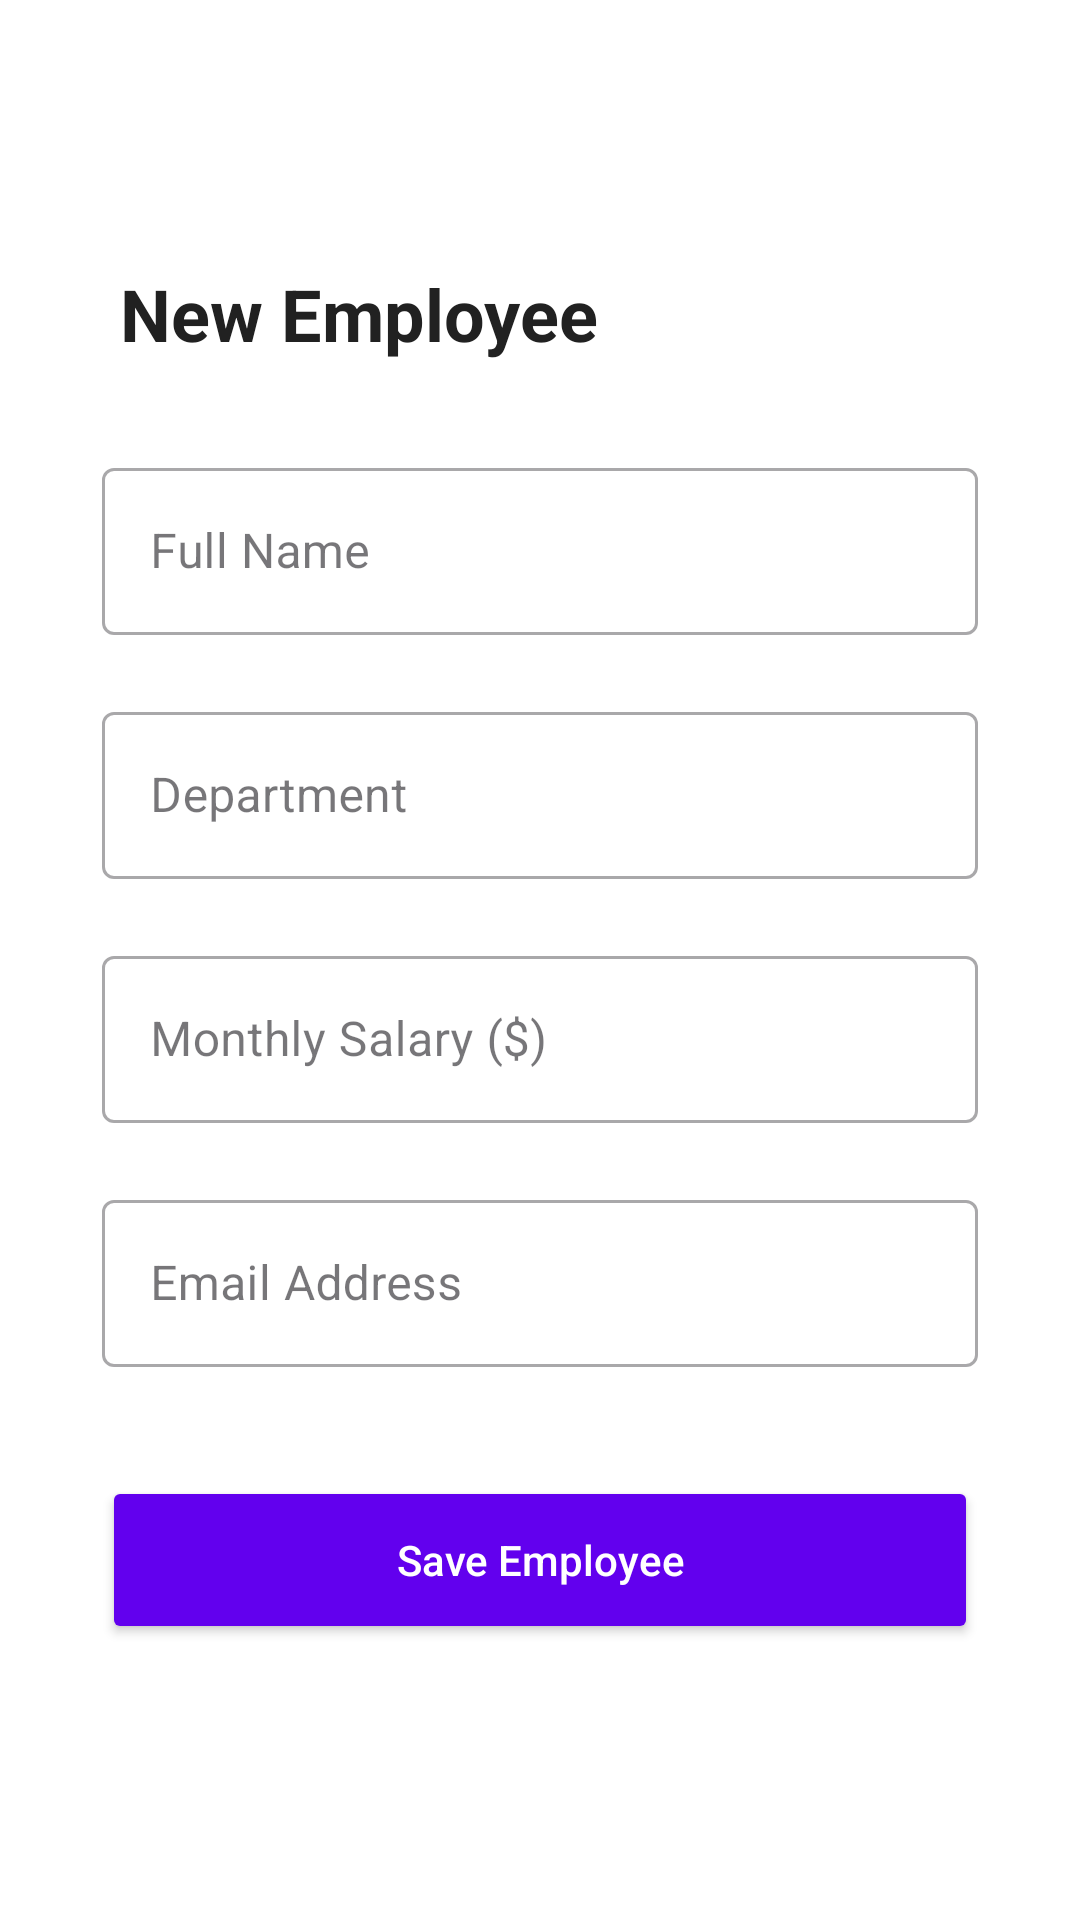

Write the Android layout XML for this screen, with the resource values it uses.
<!-- AndroidManifest.xml: application theme Theme.RoomDatabaseB7 -->
<!-- res/layout/activity_add.xml -->
<?xml version="1.0" encoding="utf-8"?>
<androidx.constraintlayout.widget.ConstraintLayout xmlns:android="http://schemas.android.com/apk/res/android"
    xmlns:app="http://schemas.android.com/apk/res-auto"
    android:layout_width="match_parent"
    android:layout_height="match_parent"
    android:background="@color/white"
    android:padding="24.dp">

    <LinearLayout
        android:id="@+id/formContainer"
        android:layout_width="match_parent"
        android:layout_height="wrap_content"
        android:orientation="vertical"
        android:padding="10dp"
        app:layout_constraintBottom_toBottomOf="parent"
        app:layout_constraintEnd_toEndOf="parent"
        app:layout_constraintStart_toStartOf="parent"
        app:layout_constraintTop_toTopOf="parent">

        <TextView
            android:id="@+id/tvAddTitle"
            android:layout_width="wrap_content"
            android:layout_height="wrap_content"
            android:padding="6dp"
            android:text="New Employee"
            android:textColor="#212121"
            android:textSize="24sp"
            android:textStyle="bold" />

        <com.google.android.material.textfield.TextInputLayout
            android:id="@+id/tilAddName"
            style="@style/Widget.MaterialComponents.TextInputLayout.OutlinedBox"
            android:layout_width="match_parent"
            android:layout_height="wrap_content"
            android:layout_marginTop="24.dp"
            android:hint="Full Name"
            app:errorEnabled="true">

            <com.google.android.material.textfield.TextInputEditText
                android:id="@+id/etAddName"
                android:layout_width="match_parent"
                android:layout_height="wrap_content"
                android:inputType="textPersonName" />
        </com.google.android.material.textfield.TextInputLayout>

        <com.google.android.material.textfield.TextInputLayout
            android:id="@+id/tilAddDept"
            style="@style/Widget.MaterialComponents.TextInputLayout.OutlinedBox"
            android:layout_width="match_parent"
            android:layout_height="wrap_content"
            android:hint="Department"
            app:errorEnabled="true">

            <com.google.android.material.textfield.TextInputEditText
                android:id="@+id/etAddDept"
                android:layout_width="match_parent"
                android:layout_height="wrap_content" />
        </com.google.android.material.textfield.TextInputLayout>

        <com.google.android.material.textfield.TextInputLayout
            android:id="@+id/tilAddSalary"
            style="@style/Widget.MaterialComponents.TextInputLayout.OutlinedBox"
            android:layout_width="match_parent"
            android:layout_height="wrap_content"
            android:hint="Monthly Salary ($)"
            app:errorEnabled="true">

            <com.google.android.material.textfield.TextInputEditText
                android:id="@+id/etAddSalary"
                android:layout_width="match_parent"
                android:layout_height="wrap_content"
                android:inputType="numberDecimal" />
        </com.google.android.material.textfield.TextInputLayout>

        <com.google.android.material.textfield.TextInputLayout
            android:id="@+id/tilAddEmail"
            style="@style/Widget.MaterialComponents.TextInputLayout.OutlinedBox"
            android:layout_width="match_parent"
            android:layout_height="wrap_content"
            android:hint="Email Address"
            app:errorEnabled="true">

            <com.google.android.material.textfield.TextInputEditText
                android:id="@+id/etAddEmail"
                android:layout_width="match_parent"
                android:layout_height="wrap_content"
                android:inputType="textEmailAddress" />
        </com.google.android.material.textfield.TextInputLayout>

        <Button
            android:id="@+id/btnSaveEmployee"
            android:layout_width="match_parent"
            android:layout_height="56.dp"
            android:layout_marginTop="16.dp"
            android:layout_marginBottom="10dp"
            android:backgroundTint="#6200EE"
            android:text="Save Employee"
            android:textAllCaps="false"
            android:textColor="@color/white" />

    </LinearLayout>

</androidx.constraintlayout.widget.ConstraintLayout>
<!-- resources referenced by this layout -->
<resources>
  <style name="Theme.RoomDatabaseB7" parent="Base.Theme.RoomDatabaseB7" />
  <style name="Base.Theme.RoomDatabaseB7" parent="Theme.Material3.DayNight.NoActionBar">
          
          
      </style>
  <!-- not gathered from this repository: default colours our renderer supplied (Android Studio template values) -->
  <color name="white">#FFFFFFFF</color>
</resources>
